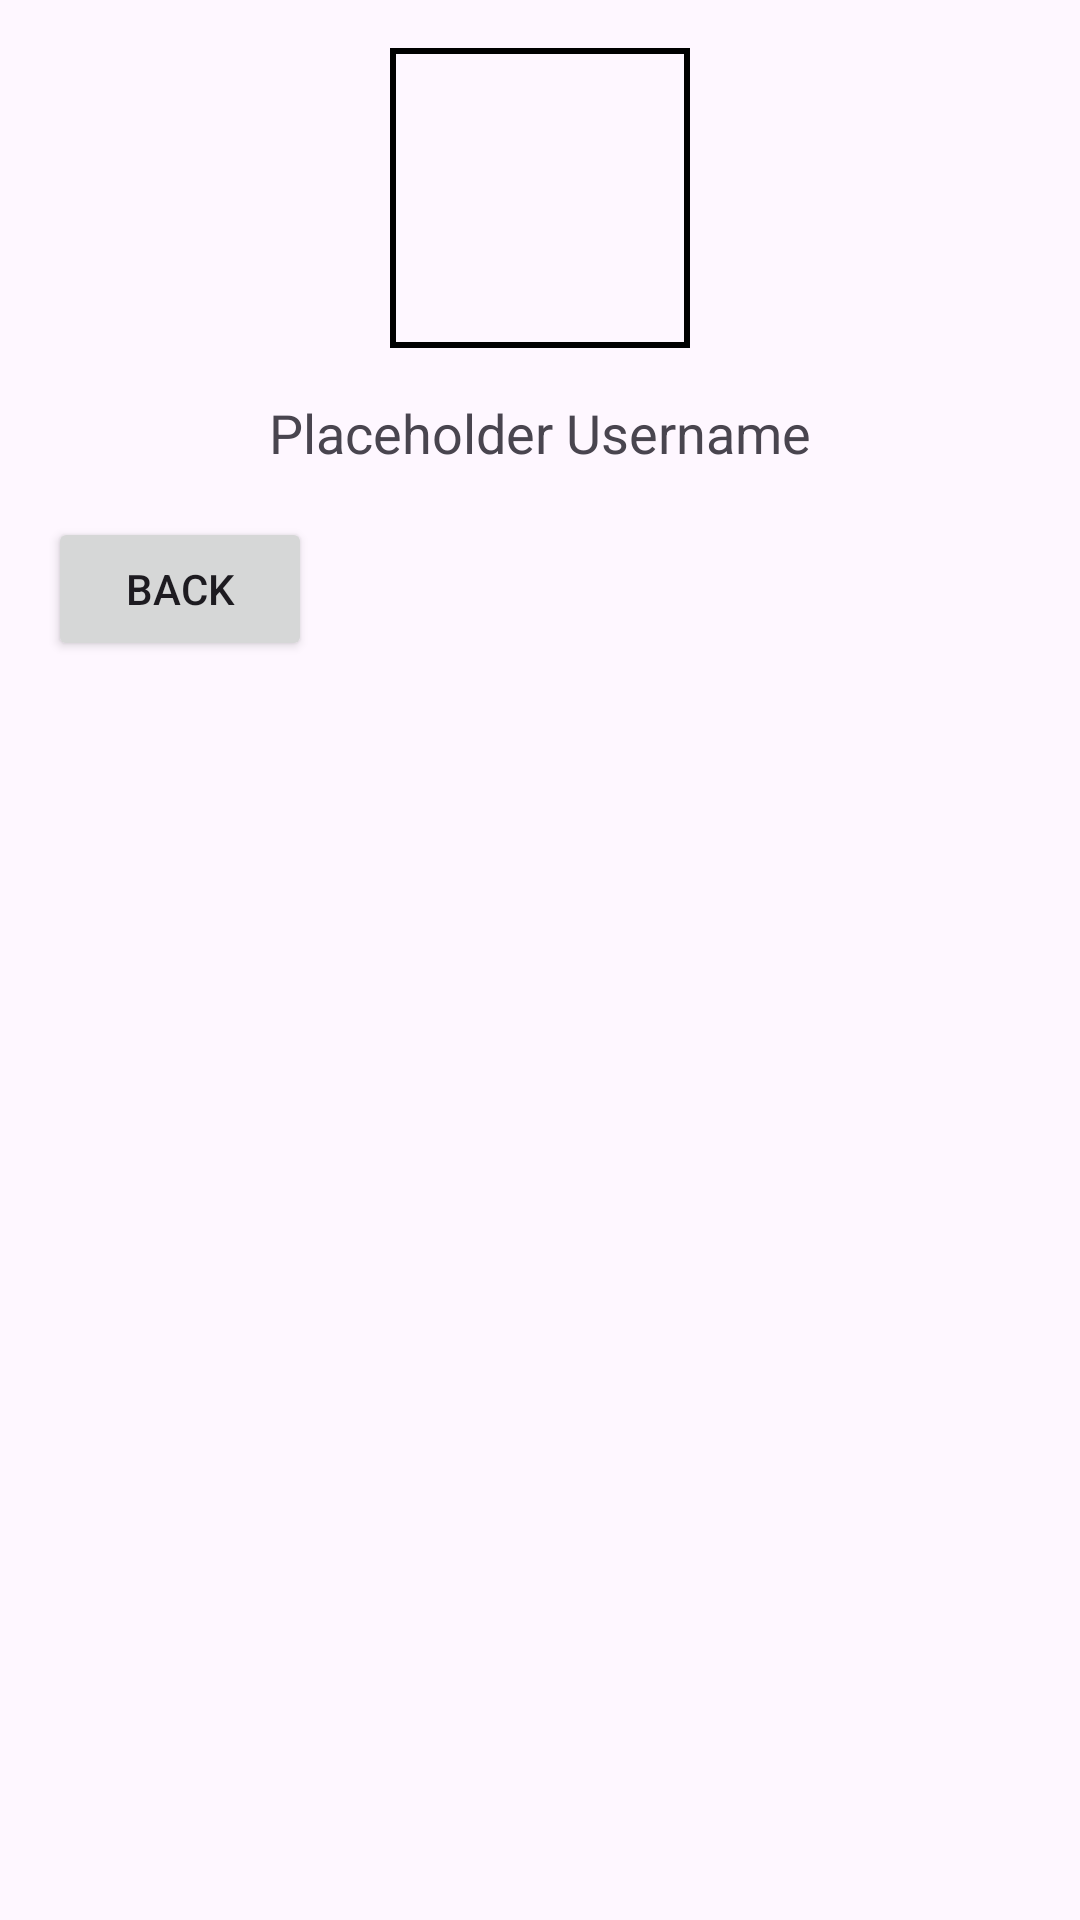

Android layout source for this screen:
<!-- AndroidManifest.xml: application theme Theme.TictactoeGame -->
<!-- res/layout/fragment_profile_list1.xml -->
<LinearLayout
    xmlns:android="http://schemas.android.com/apk/res/android"
    android:layout_width="match_parent"
    android:layout_height="match_parent"
    android:orientation="vertical">

    
    <ImageView
        android:id="@+id/avatarImageView"
        android:layout_width="100dp"
        android:layout_height="100dp"
        android:layout_gravity="center_horizontal"
        android:layout_marginTop="16dp"
        android:src="@drawable/grid_divider" /> 

    
    <TextView
        android:id="@+id/usernameTextView"
        android:layout_width="wrap_content"
        android:layout_height="wrap_content"
        android:text="Placeholder Username"
        android:textSize="18sp"
        android:layout_gravity="center"
        android:layout_marginTop="16dp" />

    <Button
        android:id="@+id/backButton"
        android:layout_width="wrap_content"
        android:layout_height="wrap_content"
        android:layout_gravity="start"
        android:layout_marginStart="16dp"
        android:layout_marginTop="16dp"
        android:text="Back" />

    <androidx.recyclerview.widget.RecyclerView
        android:id="@+id/profileRecyclerView"
        android:layout_width="match_parent"
        android:layout_height="wrap_content" />
</LinearLayout>
<!-- resources referenced by this layout -->
<resources>
  <!-- drawable grid_divider (drawable) -->
  <shape xmlns:android="http://schemas.android.com/apk/res/android"
      android:shape="rectangle">
      <stroke
          android:width="2dp"
          android:color="@color/Black" />
  </shape>
  <style name="Theme.TictactoeGame" parent="Base.Theme.TictactoeGame" />
  <color name="Black">#000000</color>
  <style name="Base.Theme.TictactoeGame" parent="Theme.Material3.DayNight.NoActionBar">
          
          
      </style>
</resources>
